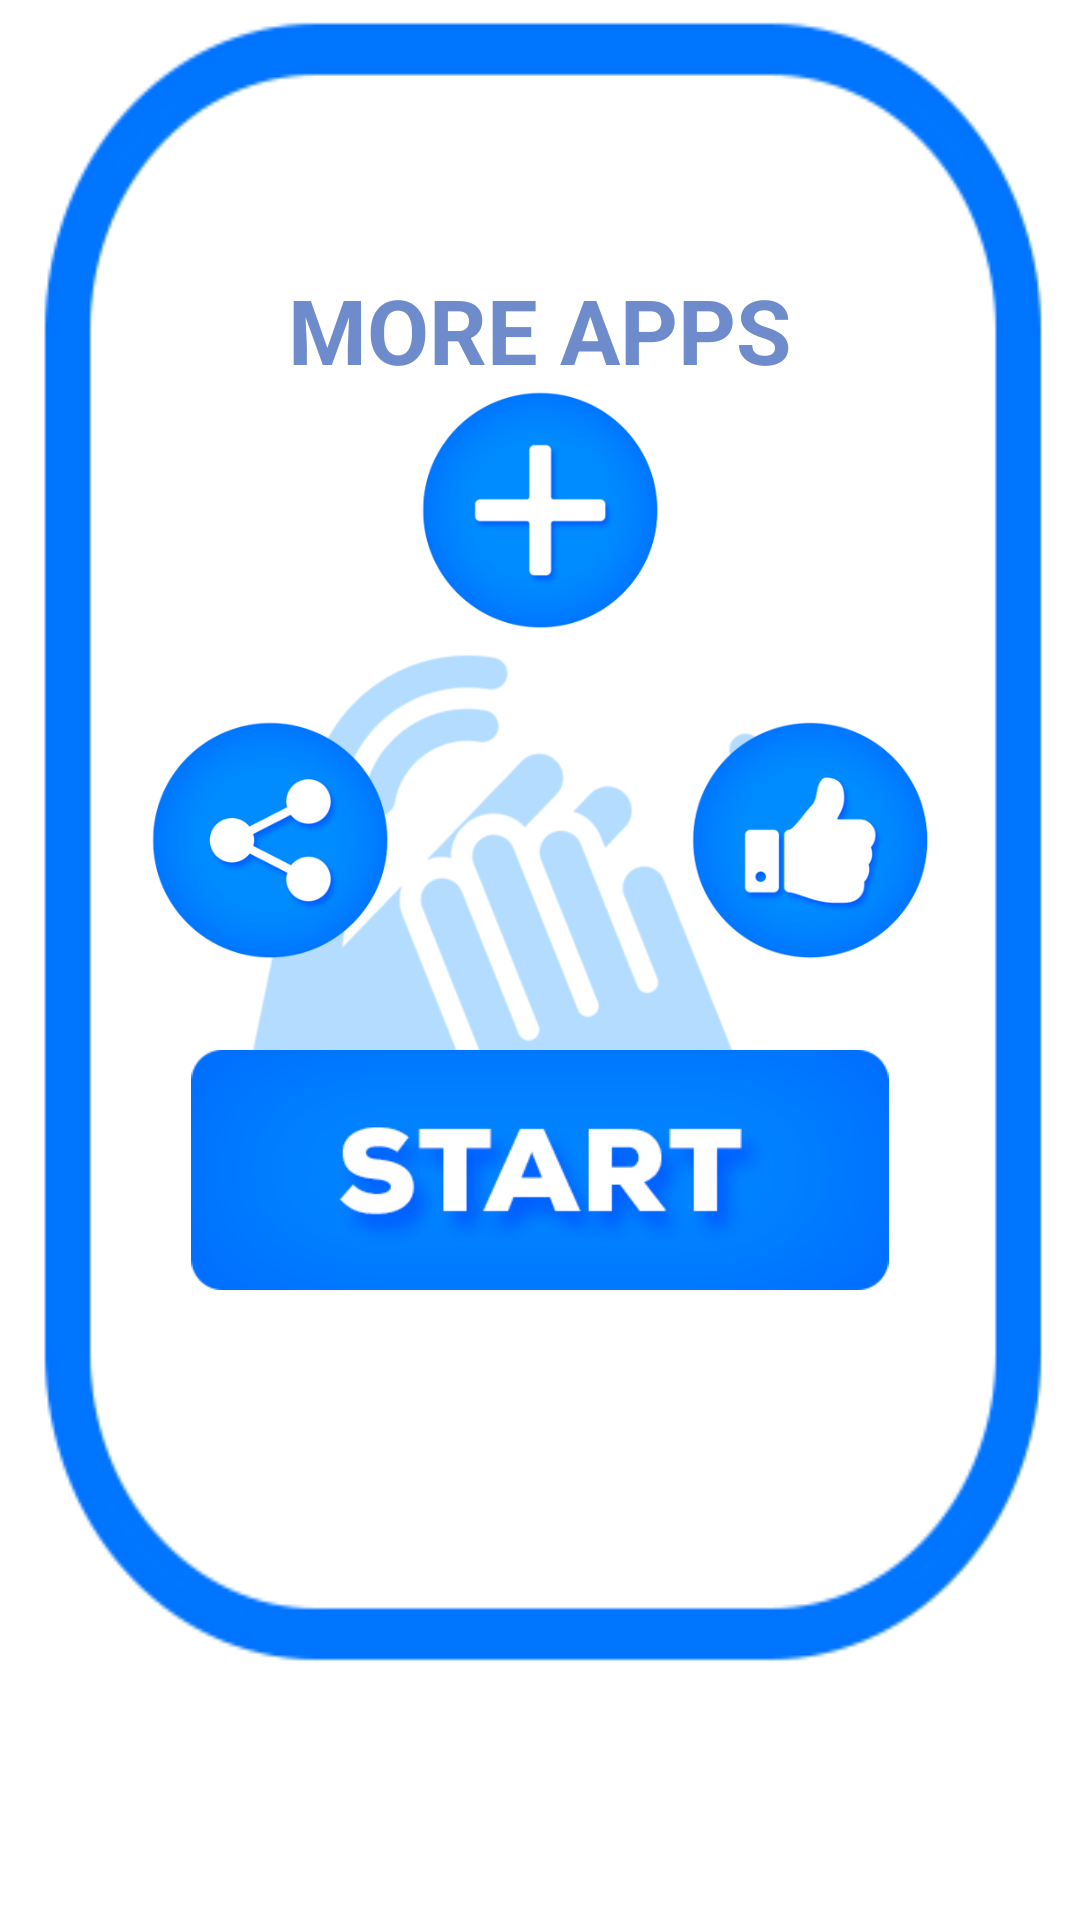

Layout XML and referenced resources for this Android screen:
<!-- AndroidManifest.xml: activity theme android:Theme.NoTitleBar.Fullscreen -->
<!-- res/layout/activity_main.xml -->
<?xml version="1.0" encoding="utf-8"?>
<RelativeLayout xmlns:android="http://schemas.android.com/apk/res/android"
    android:layout_width="fill_parent"
    android:layout_height="fill_parent"
    android:layout_centerVertical="true"
    android:background="@color/mycolorwhite">

    <ImageView
        android:layout_width="wrap_content"
        android:layout_height="wrap_content"
        android:layout_centerHorizontal="true"
        android:layout_centerVertical="true"
        android:alpha="0.3"
        android:src="@drawable/clap" />

    <RelativeLayout
        android:layout_width="fill_parent"
        android:layout_height="fill_parent"
        android:layout_marginBottom="@dimen/textSize"
        android:background="@drawable/box">

        <RelativeLayout
            android:layout_width="fill_parent"
            android:layout_height="wrap_content"
            android:layout_above="@+id/linear1">

            <TextView
                android:id="@+id/textmore"
                android:layout_width="wrap_content"
                android:layout_height="wrap_content"
                android:layout_centerHorizontal="true"
                android:text="@string/more_apps"
                android:textColor="@color/com_facebook_blue"
                android:textSize="@dimen/text"
                android:textStyle="bold" />

            <ImageView
                android:id="@+id/moreapps"
                android:layout_width="@dimen/textSize"
                android:layout_height="@dimen/textSize"
                android:layout_below="@+id/textmore"
                android:layout_centerHorizontal="true"
                android:layout_marginBottom="@dimen/text"
                android:src="@drawable/moreapp" />
        </RelativeLayout>

        <LinearLayout
            android:id="@+id/linear1"
            android:layout_width="fill_parent"
            android:layout_height="wrap_content"
            android:layout_centerHorizontal="true"
            android:layout_centerVertical="true">

            <ImageView
                android:id="@+id/shareapp"
                android:layout_width="@dimen/textSize"
                android:layout_height="@dimen/textSize"
                android:layout_weight="1.0"
                android:src="@drawable/share" />

            <ImageView
                android:id="@+id/rateit"
                android:layout_width="@dimen/textSize"
                android:layout_height="@dimen/textSize"
                android:layout_weight="1.0"
                android:src="@drawable/star" />
        </LinearLayout>

        <ImageView
            android:id="@+id/setting"
            android:layout_width="fill_parent"
            android:layout_height="@dimen/textSize"
            android:layout_below="@+id/linear1"
            android:layout_centerHorizontal="true"
            android:layout_marginTop="@dimen/text"
            android:src="@drawable/start" />

        <ImageView
            android:id="@+id/stop"
            android:layout_width="fill_parent"
            android:layout_height="@dimen/textSize"
            android:layout_below="@+id/linear1"
            android:layout_centerHorizontal="true"
            android:layout_marginTop="@dimen/text"
            android:src="@drawable/settings"
            android:visibility="invisible" />
    </RelativeLayout>

    <RelativeLayout
        android:id="@+id/adViewContainerIndex"
        android:layout_width="wrap_content"
        android:layout_height="wrap_content"
        android:layout_alignParentBottom="true"
        android:layout_centerHorizontal="true" />

    <RelativeLayout
        android:id="@+id/progressBar"
        android:layout_width="fill_parent"
        android:layout_height="fill_parent"
        android:background="@color/black"
        android:visibility="invisible">

        <ProgressBar
            android:layout_width="wrap_content"
            android:layout_height="wrap_content"
            android:layout_centerHorizontal="true"
            android:layout_centerVertical="true"
            android:indeterminate="true" />
    </RelativeLayout>
</RelativeLayout>
<!-- resources referenced by this layout -->
<resources>
  <color name="black">#ff000000</color>
  <color name="com_facebook_blue">#ff6E8CCC</color>
  <color name="mycolorwhite">#ffffffff</color>
  <dimen name="text">30.0dip</dimen>
  <dimen name="textSize">80.0dip</dimen>
  <!-- drawable box: png bitmap (drawable-xhdpi, 11795 bytes) -->
  <!-- drawable clap: png bitmap (drawable-xhdpi, 24744 bytes) -->
  <!-- drawable moreapp: png bitmap (drawable-xhdpi, 15666 bytes) -->
  <!-- drawable settings: png bitmap (drawable-xhdpi, 5971 bytes) -->
  <!-- drawable share: png bitmap (drawable-xhdpi, 20390 bytes) -->
  <!-- drawable star: png bitmap (drawable-xhdpi, 16068 bytes) -->
  <!-- drawable start: png bitmap (drawable-xhdpi, 12508 bytes) -->
  <string name="more_apps">MORE APPS</string>
</resources>
